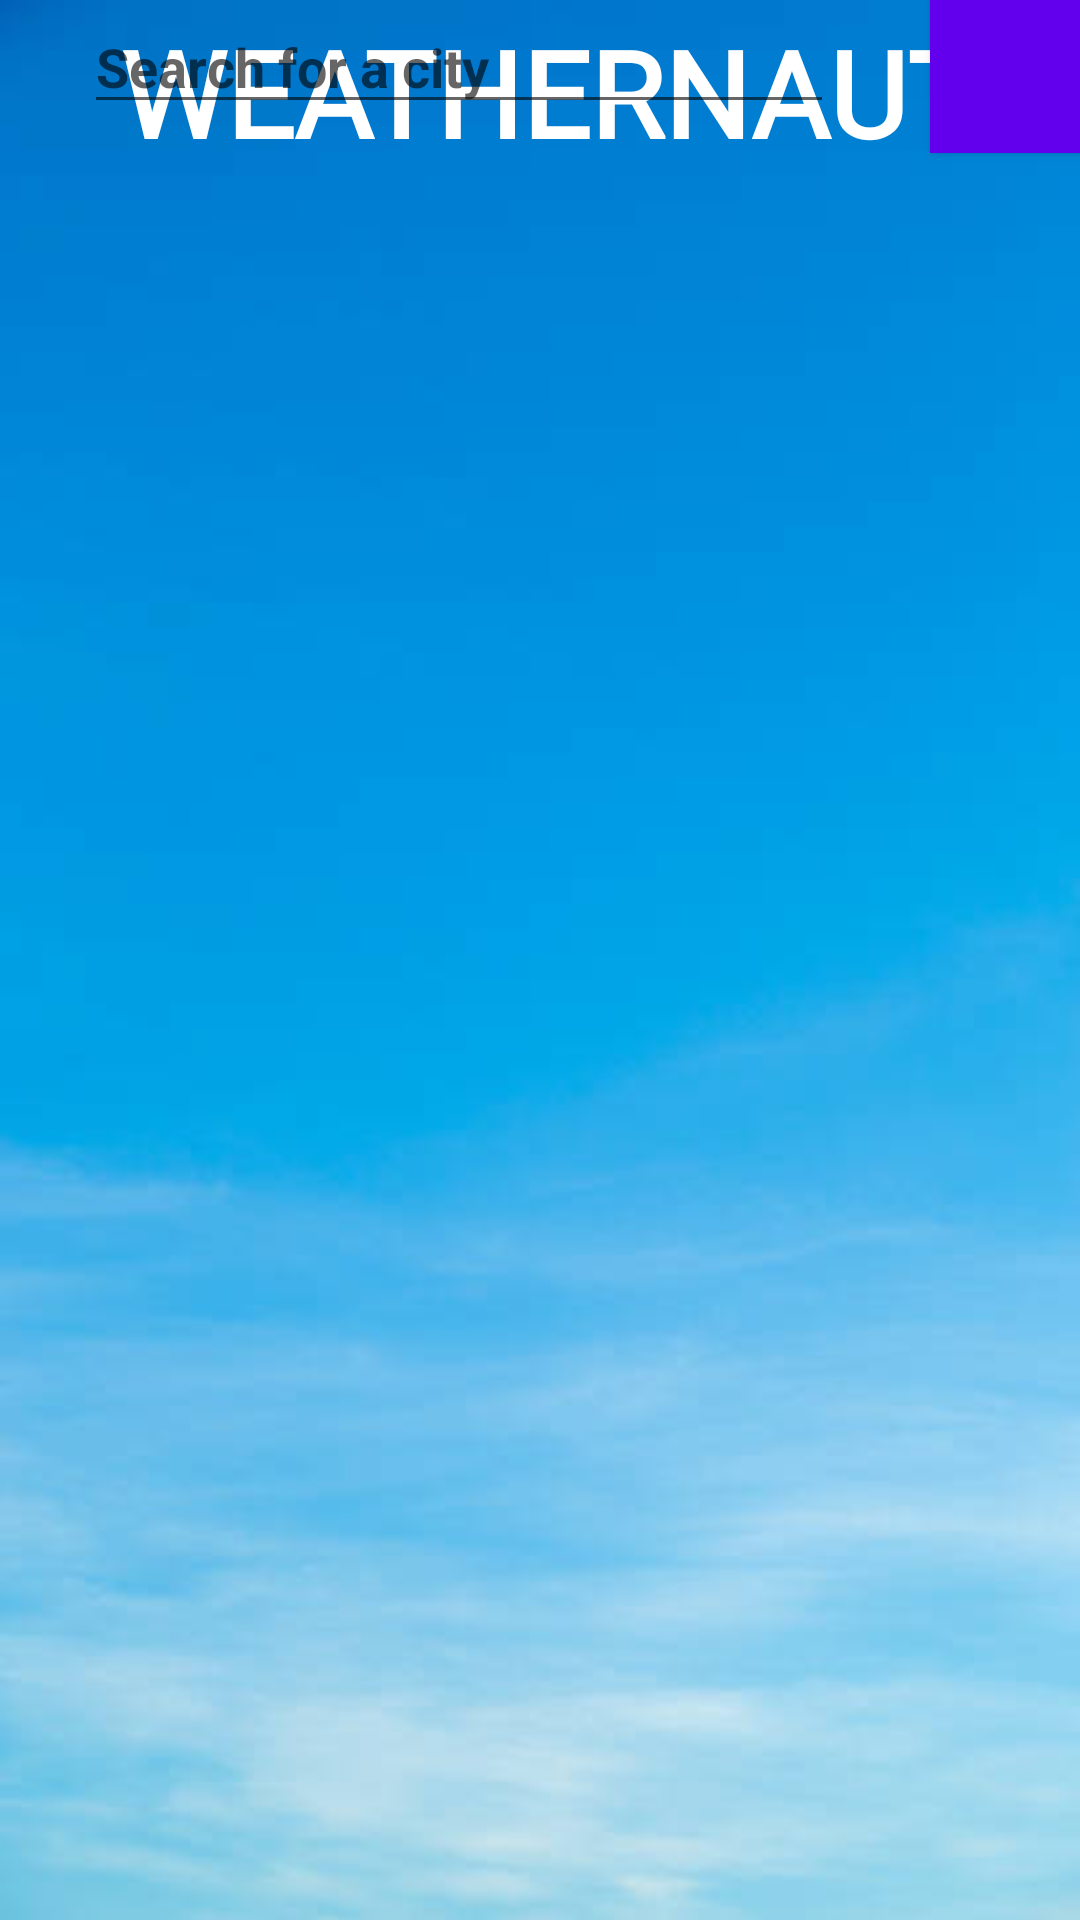

Produce the Android XML layout that renders to this screen, including the resource entries it uses.
<!-- AndroidManifest.xml: application theme Theme.Weathernaut -->
<!-- res/layout/activity_main.xml -->
<?xml version="1.0" encoding="utf-8"?>
<androidx.constraintlayout.widget.ConstraintLayout xmlns:android="http://schemas.android.com/apk/res/android"
    xmlns:app="http://schemas.android.com/apk/res-auto"
    xmlns:tools="http://schemas.android.com/tools"
    android:id="@+id/linearLayout2"
    android:layout_width="match_parent"
    android:layout_height="match_parent"
    android:orientation="vertical"
    android:background="@drawable/istockphoto_1182882421_612x612"
    tools:context=".MainActivity">

    <TextView
        android:id="@+id/weatherTextView1"
        android:layout_width="wrap_content"
        android:layout_height="wrap_content"
        android:layout_marginStart="40dp"
        android:layout_marginTop="4dp"
        android:fontFamily="@font/simple"
        android:text="@string/app_name"
        android:textAllCaps="true"
        android:textColor="@color/white"
        android:textSize="40sp"
        android:textStyle="bold"
        app:layout_constraintStart_toStartOf="parent"
        app:layout_constraintTop_toTopOf="parent" />

    <EditText
        android:id="@+id/searchBarEditText"
        android:layout_width="250dp"
        android:layout_height="wrap_content"
        android:layout_marginStart="28dp"
        android:layout_marginTop="12dp"
        android:hint="@string/cityName"
        android:inputType="text"
        android:textColor="@color/white"
        android:textStyle="bold"
        app:layout_constraintStart_toStartOf="parent"
        app:layout_constraintTop_toBottomOf="@+id/weatherTextView"
        tools:ignore="TouchTargetSizeCheck" />

    <Button
        android:id="@+id/searchButton"
        style="@style/Widget.MaterialComponents.Button.Icon"
        android:layout_width="75dp"
        android:layout_height="51dp"
        android:layout_marginStart="32dp"
        android:layout_marginTop="5dp"
        android:background="@color/Red"
        app:icon="@android:drawable/ic_search_category_default"
        app:layout_constraintStart_toEndOf="@+id/searchBarEditText"
        app:layout_constraintTop_toBottomOf="@+id/weatherTextView"
        tools:ignore="SpeakableTextPresentCheck" />

    <androidx.recyclerview.widget.RecyclerView
        android:id="@+id/weather_list"
        android:layout_width="0dp"
        android:layout_height="0dp"
        android:layout_marginTop="1dp"
        app:layout_constraintBottom_toBottomOf="parent"
        app:layout_constraintEnd_toEndOf="parent"
        app:layout_constraintStart_toStartOf="parent"
        app:layout_constraintTop_toBottomOf="@id/searchBarEditText" />
</androidx.constraintlayout.widget.ConstraintLayout>
<!-- resources referenced by this layout -->
<resources>
  <color name="Red">#FF0000</color>
  <color name="white">#FFFFFFFF</color>
  <!-- drawable istockphoto_1182882421_612x612: jpeg bitmap (drawable, 10637 bytes) -->
  <string name="app_name">Weathernaut</string>
  <string name="cityName">Search for a city</string>
  <style name="Theme.Weathernaut" parent="Theme.MaterialComponents.DayNight.DarkActionBar">
          
          <item name="colorPrimary">@color/purple_500</item>
          <item name="colorPrimaryVariant">@color/purple_700</item>
          <item name="colorOnPrimary">@color/white</item>
          
          <item name="colorSecondary">@color/teal_200</item>
          <item name="colorSecondaryVariant">@color/teal_700</item>
          <item name="colorOnSecondary">@color/black</item>
          
          <item name="android:statusBarColor">?attr/colorPrimaryVariant</item>
          
      </style>
  <color name="purple_500">#FF6200EE</color>
  <color name="purple_700">#FF3700B3</color>
  <color name="teal_200">#FF03DAC5</color>
  <color name="teal_700">#FF018786</color>
  <color name="black">#FF000000</color>
</resources>
